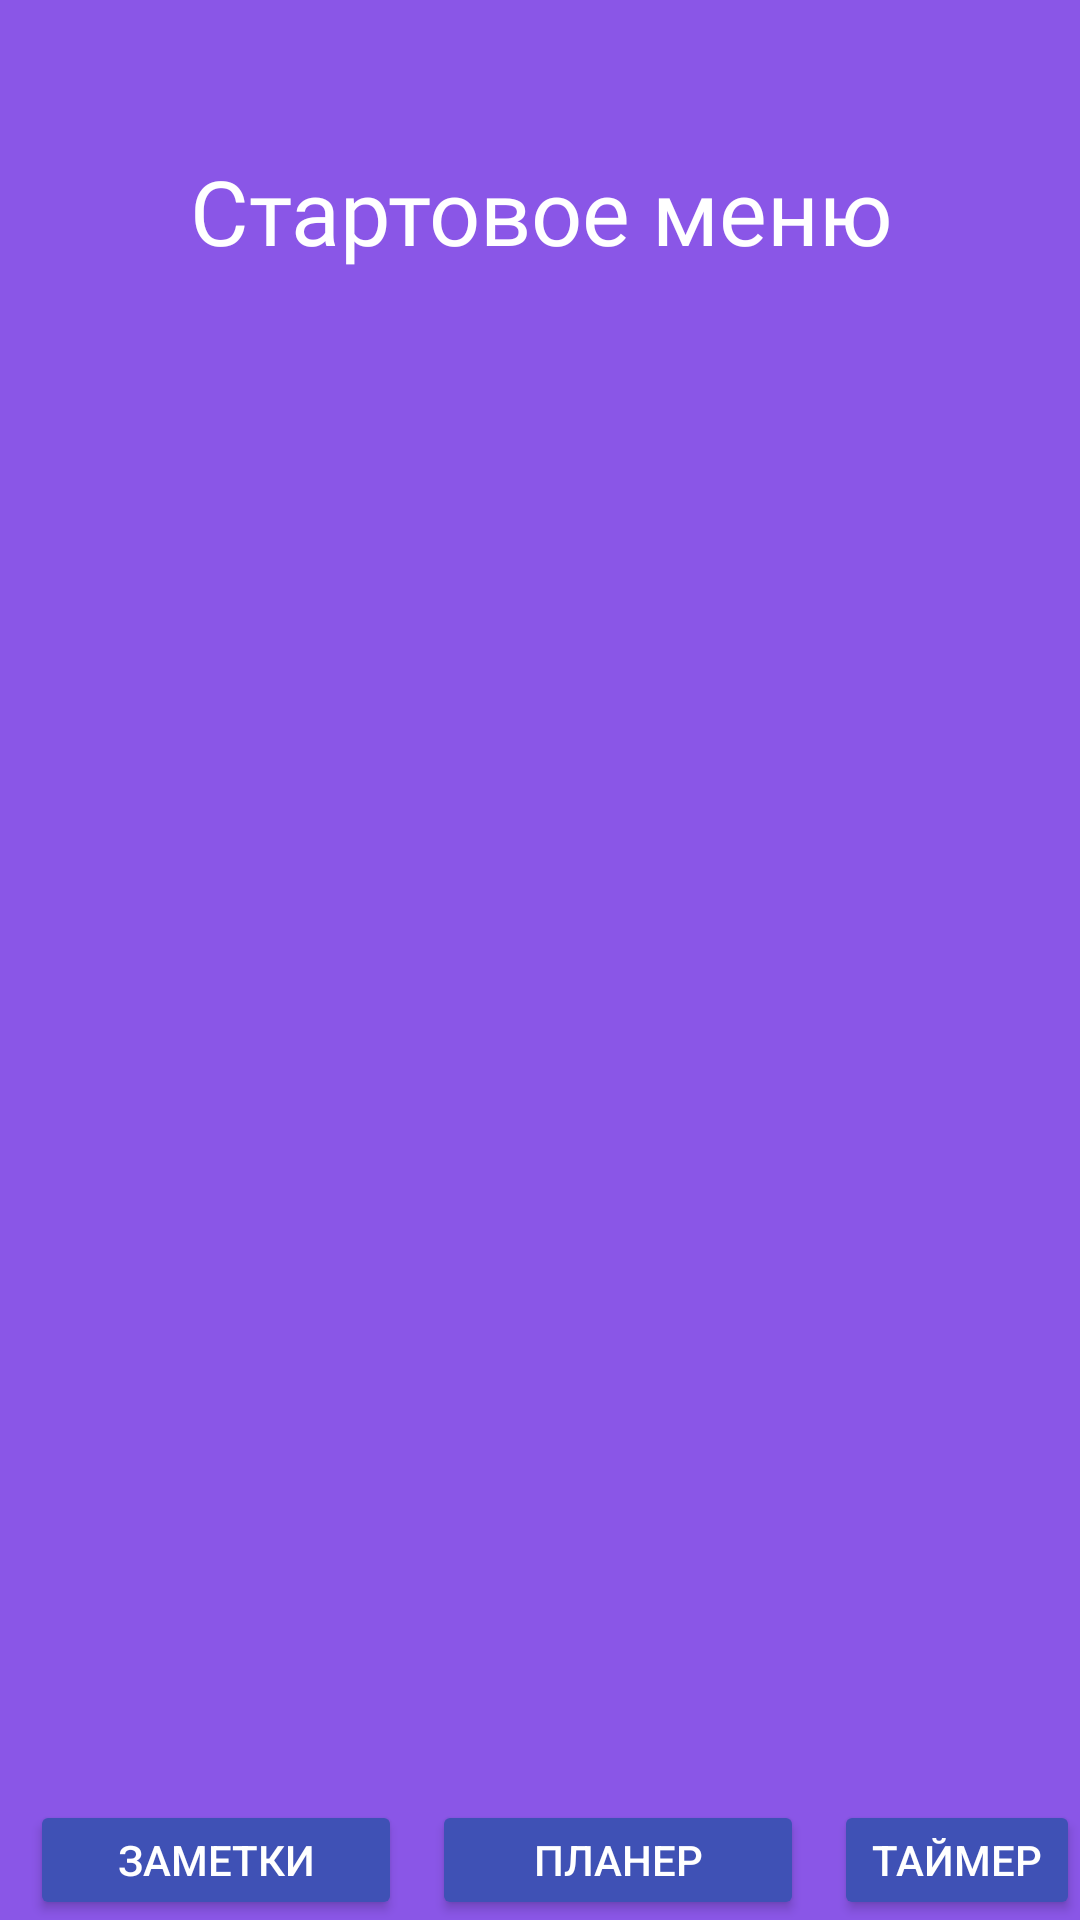

Here is an Android app screen rendered from its layout file. Give the layout XML and the strings, colors and styles it references.
<!-- AndroidManifest.xml: application theme Theme.BlockPlanner -->
<!-- res/layout/activity_main.xml -->
<?xml version="1.0" encoding="utf-8"?>
<RelativeLayout xmlns:android="http://schemas.android.com/apk/res/android"
    xmlns:app="http://schemas.android.com/apk/res-auto"
    xmlns:tools="http://schemas.android.com/tools"
    android:layout_width="match_parent"
    android:layout_height="match_parent"
    android:background="@color/Background"
    tools:context=".MainActivity">

    <TextView
        android:id="@+id/logo"
        android:layout_width="match_parent"
        android:layout_height="wrap_content"
        android:layout_marginTop="50sp"
        android:fontFamily="@font/adamina"
        android:text="@string/logo"
        android:textAlignment="center"
        android:textColor="@color/textColor"
        android:textSize="30sp" />

    <Button
        android:id="@+id/notes_tab_btn"
        android:layout_width="124sp"
        android:layout_height="50sp"
        android:layout_marginStart="10sp"
        android:layout_marginTop="600sp"
        android:backgroundTint="@color/buttonColor"
        android:text="@string/notes_title"
        android:textColor="@color/textColor" />

    <Button
        android:id="@+id/tasks_tab_btn"
        android:layout_width="124sp"
        android:layout_height="50sp"
        android:layout_marginTop="600sp"
        android:layout_marginStart="144sp"
        android:backgroundTint="@color/buttonColor"
        android:textColor="@color/textColor"
        android:text="@string/tasks_title" />

    <Button
        android:id="@+id/timer_tab_btn"
        android:layout_width="124sp"
        android:layout_height="50sp"
        android:layout_marginTop="600sp"
        android:layout_marginStart="278sp"
        android:backgroundTint="@color/buttonColor"
        android:textColor="@color/textColor"
        android:text="@string/timer_title" />
</RelativeLayout>
<!-- resources referenced by this layout -->
<resources>
  <color name="Background">#8A56E7</color>
  <color name="buttonColor">#3F51B5</color>
  <color name="textColor">#FFFFFF</color>
  <string name="logo">Стартовое меню</string>
  <string name="notes_title">Заметки</string>
  <string name="tasks_title">Планер</string>
  <string name="timer_title">Таймер</string>
  <style name="Theme.BlockPlanner" parent="Theme.MaterialComponents.DayNight.NoActionBar">
          
          <item name="colorPrimary">@color/purple_500</item>
          <item name="colorPrimaryVariant">@color/purple_700</item>
          <item name="colorOnPrimary">@color/white</item>
          
          <item name="colorSecondary">@color/teal_200</item>
          <item name="colorSecondaryVariant">@color/teal_200</item>
          <item name="colorOnSecondary">@color/black</item>
          
          <item name="android:statusBarColor" tools:targetApi="l">?attr/colorPrimaryVariant</item>
          
      </style>
  <color name="purple_500">#361F60</color>
  <color name="purple_700">#000000</color>
  <color name="white">#FFFFFF</color>
  <color name="teal_200">#2196F3</color>
  <color name="black">#000000</color>
</resources>
